Labelled photos from "anemia detection.v1i.folder", an image-classification folder in mohamedsharshar/Anemia-Detection-Project. The possible labels are: anemia, normal.

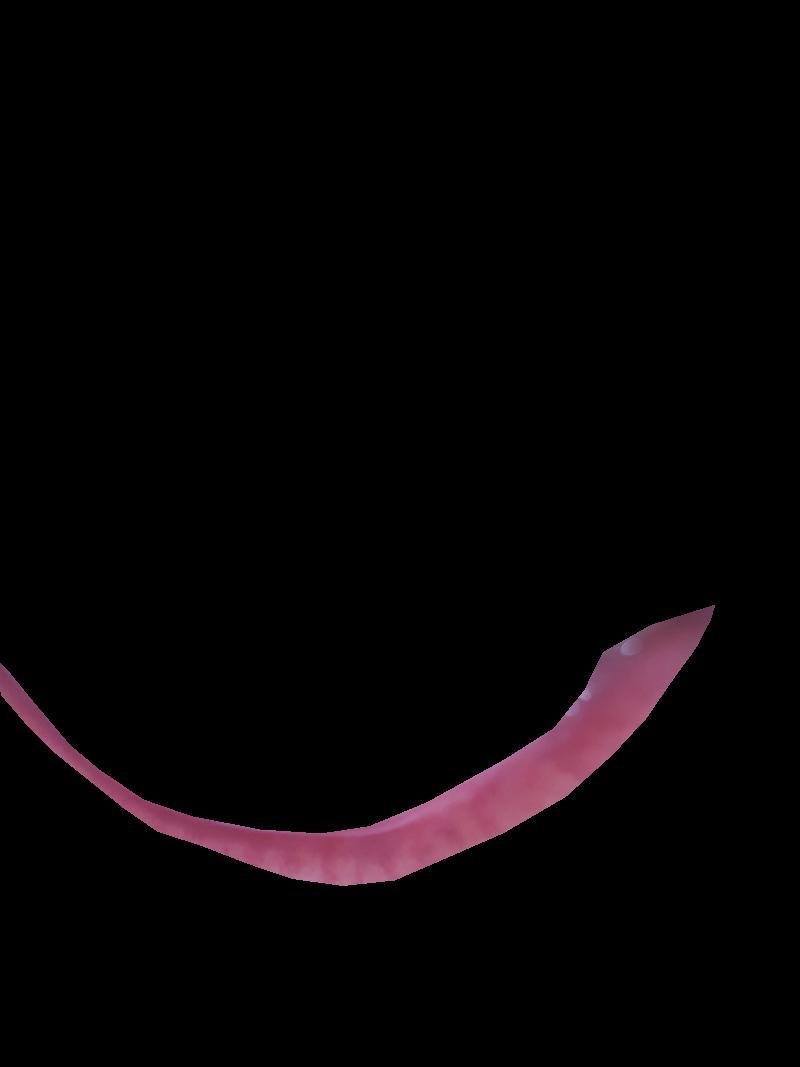
Label: normal

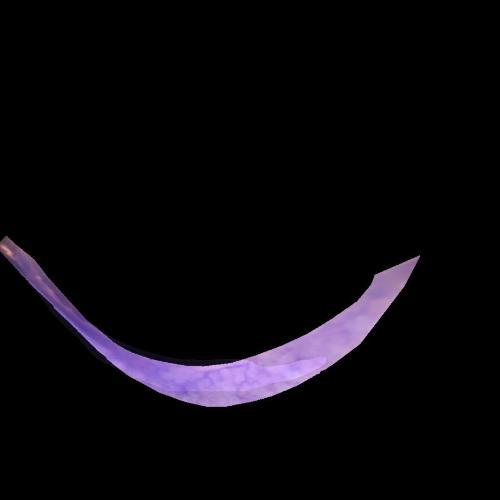
Label: anemia

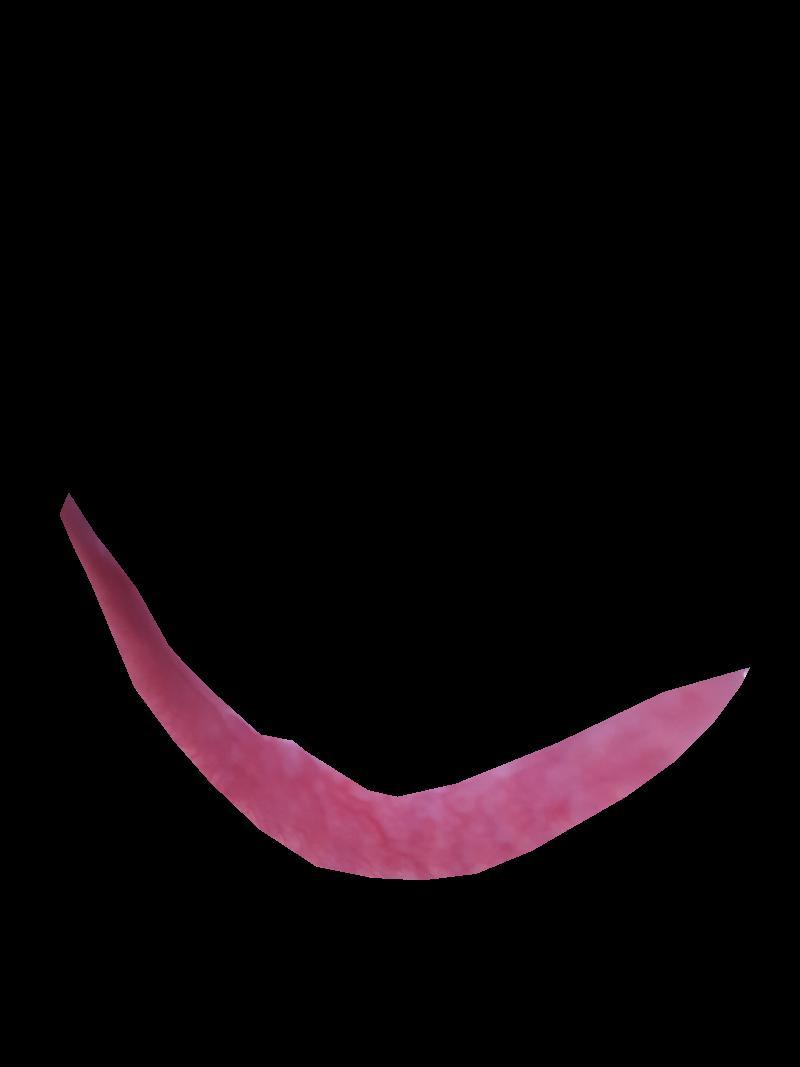
Label: normal

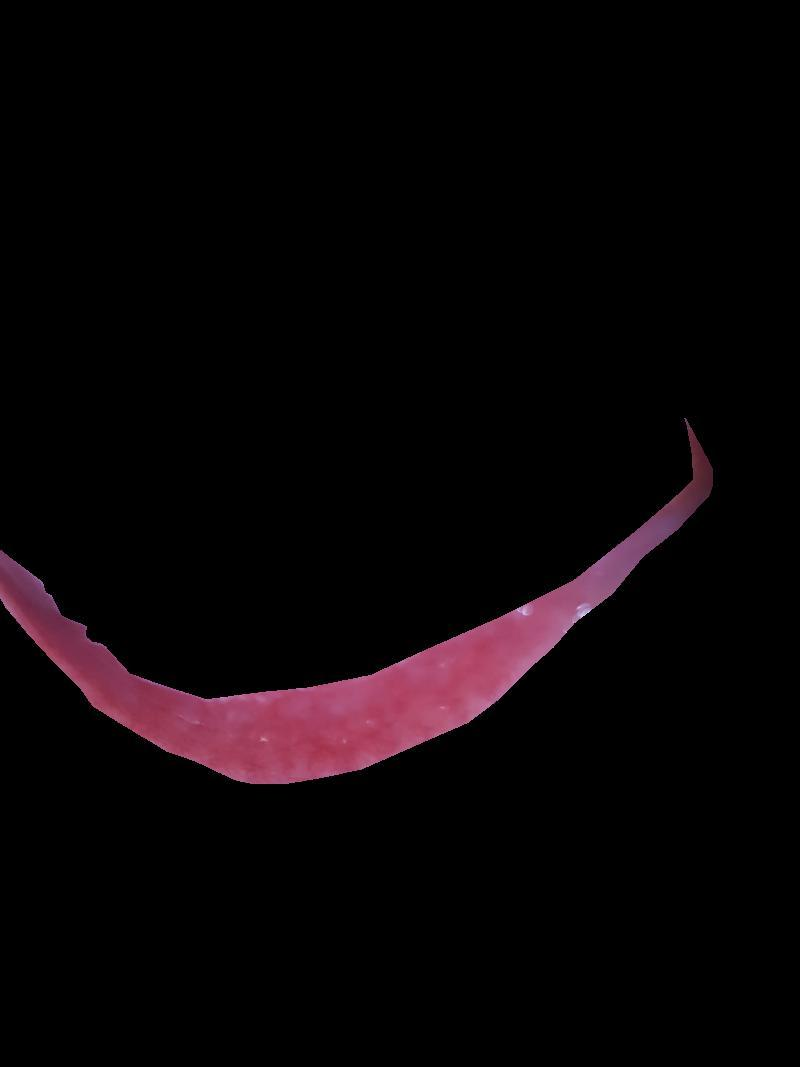
Label: anemia

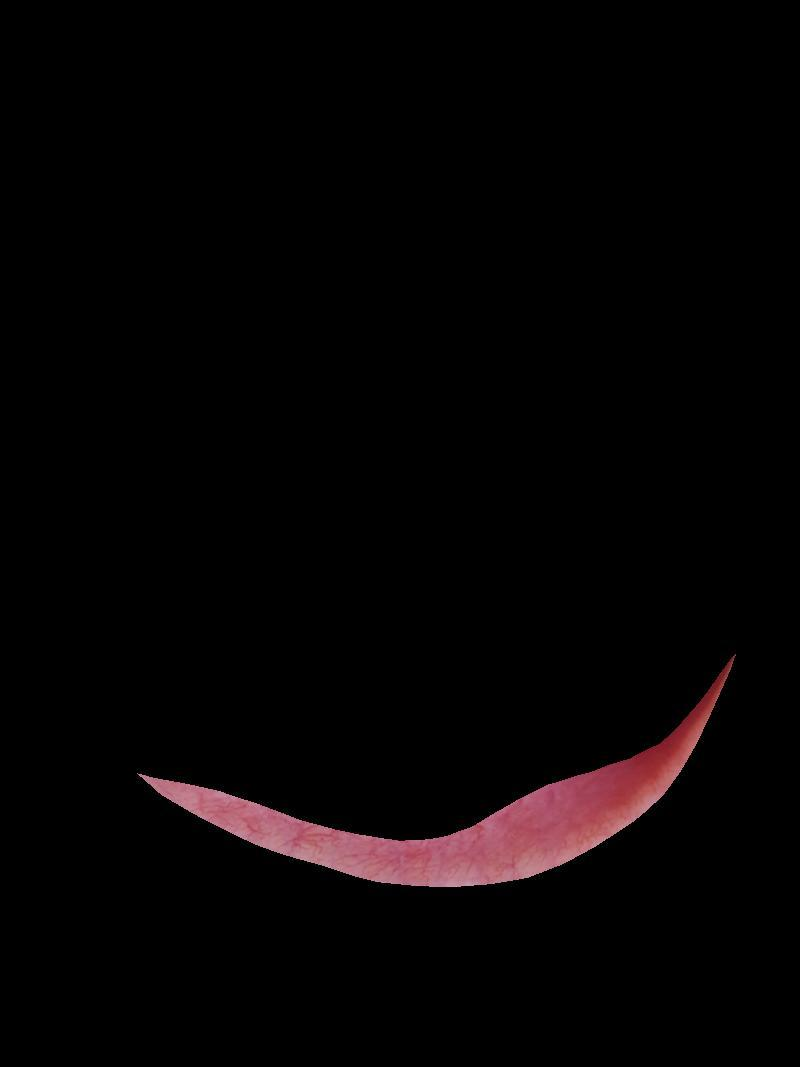
Label: normal

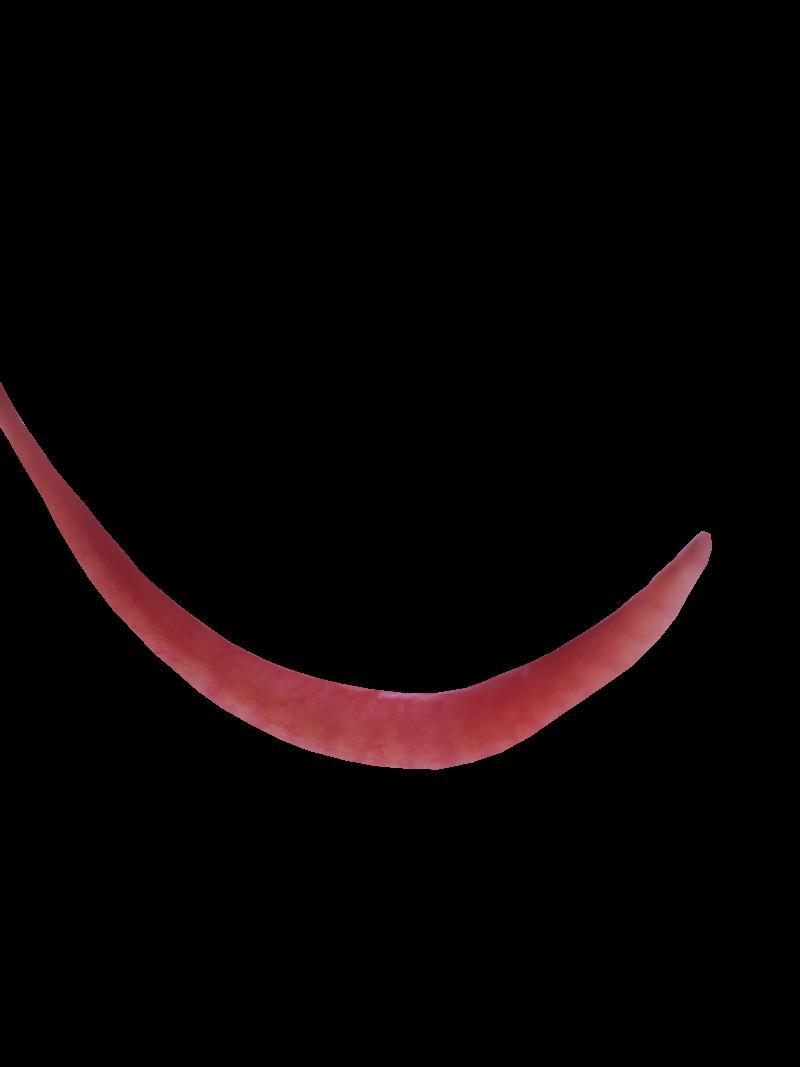
Label: normal
